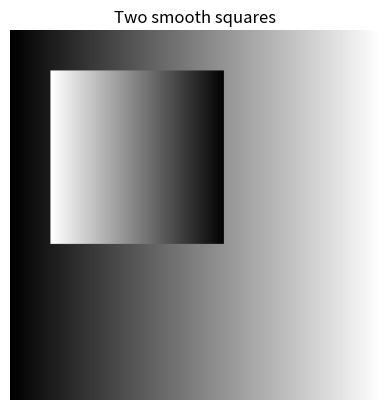

The matplotlib source for this figure:
import numpy as np
import matplotlib.pyplot as plt


def two_smooth_squares(size: int = 256, small_size: int = 200):
    # build image
    image = np.reshape(np.array([(x / size) for x in range(size)] * size), (size, size))
    image[28 : small_size + 28, 28 : small_size + 28] = np.reshape(
        np.array([(1 - x / small_size) for x in range(small_size)] * small_size),
        (small_size, small_size),
    )
    image /= np.max(image)

    assert np.all([0 <= np.min(image), np.max(image) == 1])

    return image


image = two_smooth_squares(size=256, small_size=120)

plt.imshow(image, cmap="gray", vmin=0, vmax=1)
plt.axis("off")
plt.title("Two smooth squares")
plt.show()

plt.imsave("square.png", image, cmap="gray", vmin=0, vmax=1)
